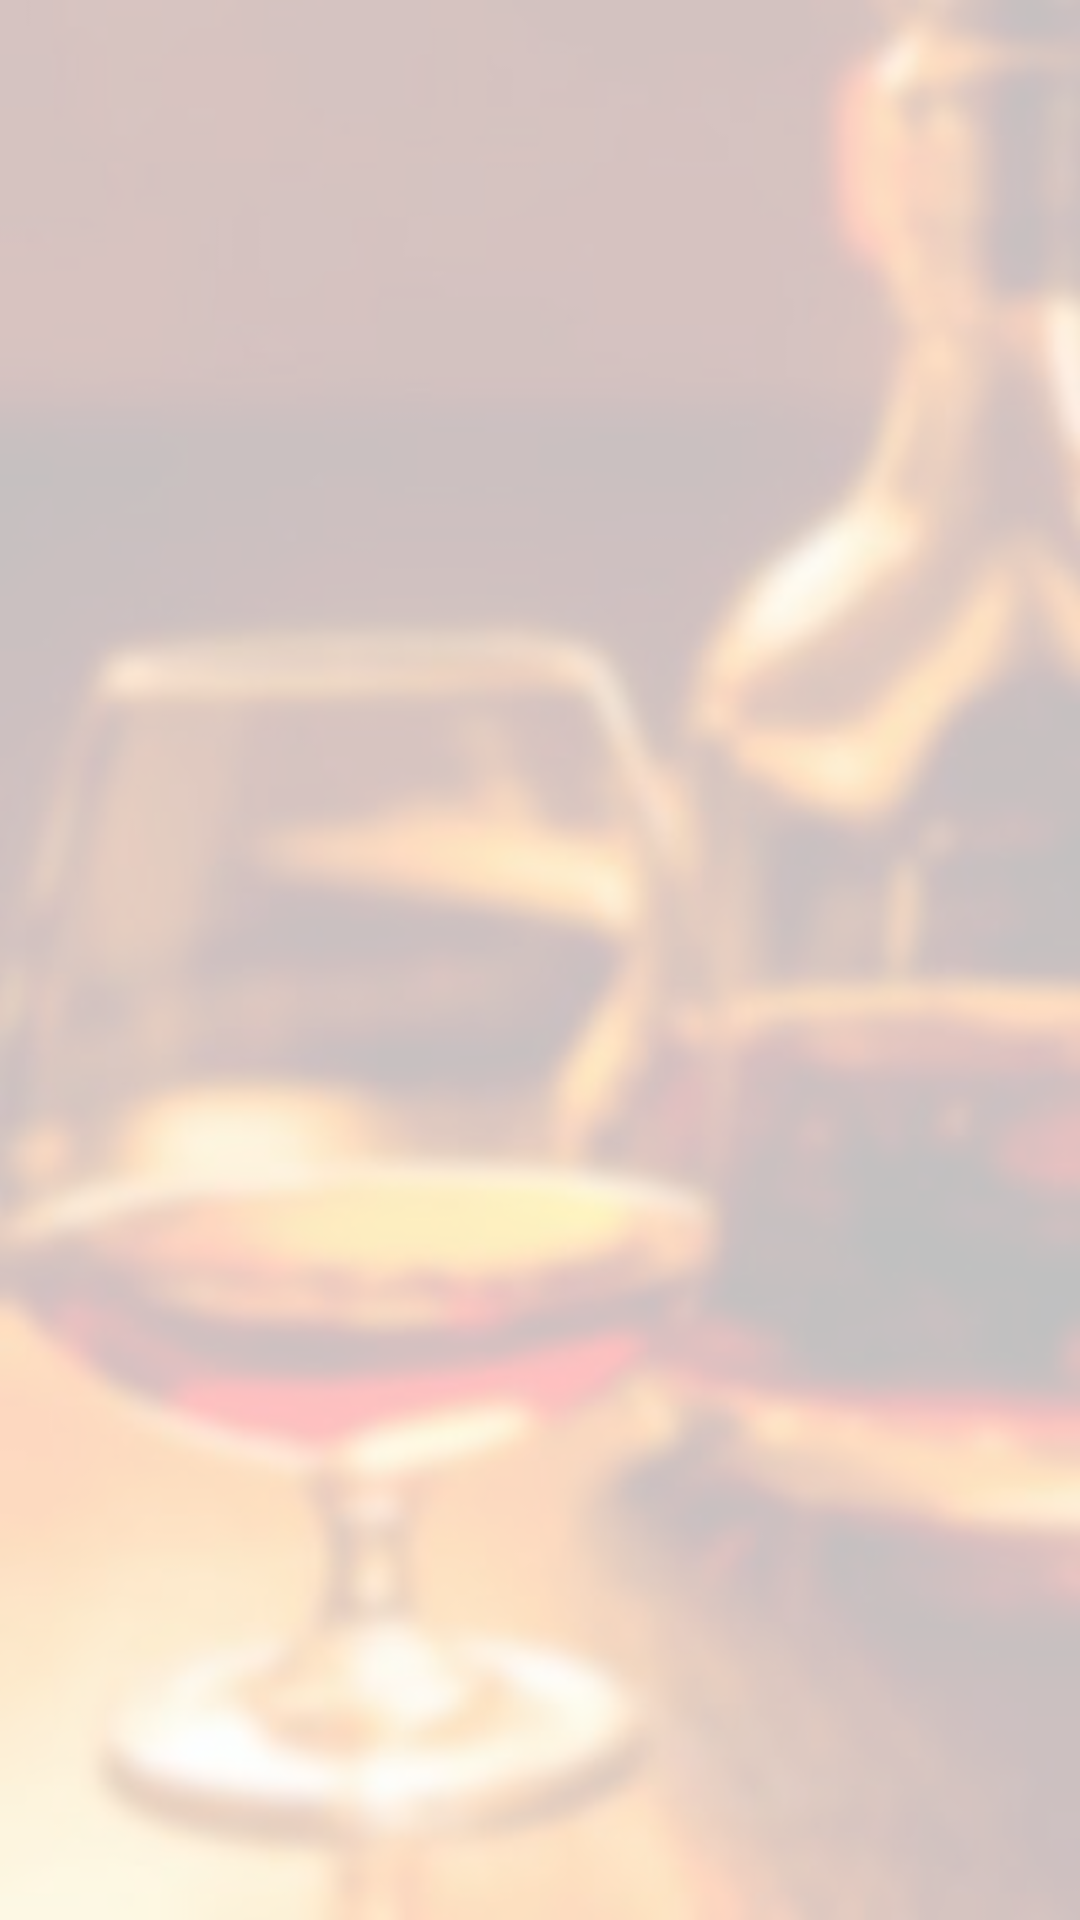

The Android layout XML behind this screen, and the referenced resources:
<!-- AndroidManifest.xml: application theme AppTheme -->
<!-- res/layout/content_news.xml -->
<?xml version="1.0" encoding="utf-8"?>
<RelativeLayout xmlns:android="http://schemas.android.com/apk/res/android"
    xmlns:app="http://schemas.android.com/apk/res-auto"
    xmlns:tools="http://schemas.android.com/tools"
    android:layout_width="match_parent"
    android:layout_height="match_parent"
    app:layout_behavior="@string/appbar_scrolling_view_behavior"
    tools:context="exampfi.daria.chillaxlinuxtryandroid.Views.NewsActivity"
    tools:showIn="@layout/app_bar_news"
   >
    <ImageView
        android:layout_width="match_parent"
        android:layout_height="match_parent"
        android:src="@drawable/back_il"
        android:scaleType="centerCrop"/>

    <LinearLayout
        android:layout_width="match_parent"
        android:layout_height="match_parent"
        android:gravity="center_horizontal"
        android:layout_gravity="center_horizontal"
        android:weightSum="1"
        android:orientation="vertical"
        android:background="#C0FFFFFF">

        <LinearLayout
            android:layout_width="match_parent"
            android:layout_height="match_parent"
            android:layout_weight="0.4"
            android:layout_gravity="center_vertical|center_horizontal"
            android:gravity="center_horizontal|center_vertical">


                <ImageView
                    android:layout_width="300dp"
                    android:layout_height="200dp"
                    android:layout_marginTop="1dp"
                    android:layout_marginLeft="1dp"
                    android:layout_gravity="center_horizontal|center_vertical"
                    android:gravity="center_vertical|center_horizontal"
                    android:id="@+id/to_be_displayed"
                    android:scaleType="centerInside"
                    android:shadowColor="@color/colorAccent"
                    android:shadowDx="1"
                    android:shadowDy="1"
                    android:shadowRadius="1"
                  />


        </LinearLayout>

        <LinearLayout
            android:layout_width="match_parent"
            android:layout_height="match_parent"
            android:layout_weight="0.6"
            android:layout_gravity="center_horizontal|clip_horizontal"
            android:gravity="center_horizontal|center_vertical">

            <TextView
                android:layout_width="wrap_content"
                android:layout_height="wrap_content"
                android:id="@+id/instructions"
                android:layout_gravity="center_horizontal|clip_horizontal"
                android:gravity="center_horizontal|center_vertical"
                android:textSize="20sp"
                android:textColor="#000"/>

        </LinearLayout>


    </LinearLayout>




</RelativeLayout>
<!-- res/layout/app_bar_news.xml (included above) -->
<?xml version="1.0" encoding="utf-8"?>
<android.support.design.widget.CoordinatorLayout xmlns:android="http://schemas.android.com/apk/res/android"
    xmlns:app="http://schemas.android.com/apk/res-auto"
    xmlns:tools="http://schemas.android.com/tools"
    android:layout_width="match_parent"
    android:layout_height="match_parent"
    android:fitsSystemWindows="true"
    tools:context="exampfi.daria.chillaxlinuxtryandroid.Views.NewsActivity">

    <android.support.design.widget.AppBarLayout
        android:layout_width="match_parent"
        android:layout_height="wrap_content"
        android:theme="@style/AppTheme.AppBarOverlay">

        <android.support.v7.widget.Toolbar
            android:id="@+id/toolbar"
            android:layout_width="match_parent"
            android:layout_height="?attr/actionBarSize"
            android:background="?attr/colorPrimary"
            app:popupTheme="@style/AppTheme.PopupOverlay" />

    </android.support.design.widget.AppBarLayout>

    <include layout="@layout/content_news" />

    <android.support.design.widget.FloatingActionButton
        android:id="@+id/fab"
        android:layout_width="wrap_content"
        android:layout_height="wrap_content"
        android:layout_gravity="bottom|end"
        android:layout_margin="@dimen/fab_margin"
        android:src="@drawable/dev"
        />

</android.support.design.widget.CoordinatorLayout>
<!-- resources referenced by this layout -->
<resources>
  <color name="colorAccent">#FFD300</color>
  <dimen name="fab_margin">16dp</dimen>
  <!-- drawable back_il: jpg bitmap (drawable, 15114 bytes) -->
  <!-- drawable dev: png bitmap (drawable, 631 bytes) -->
  <style name="AppTheme.AppBarOverlay" parent="ThemeOverlay.AppCompat.Dark.ActionBar" />
  <style name="AppTheme.PopupOverlay" parent="ThemeOverlay.AppCompat.Light" />
  <style name="AppTheme" parent="Theme.AppCompat.Light.DarkActionBar">
          
          <item name="colorPrimary">@color/colorPrimary</item>
          <item name="colorPrimaryDark">@color/colorPrimaryDark</item>
          <item name="colorAccent">@color/colorAccent</item>
          <item name="android:textColorHint">@color/text_color_hint</item>
  
      </style>
  <color name="colorPrimary">#3F51B5</color>
  <color name="colorPrimaryDark">#303f9f</color>
  <color name="text_color_hint">#000</color>
</resources>
